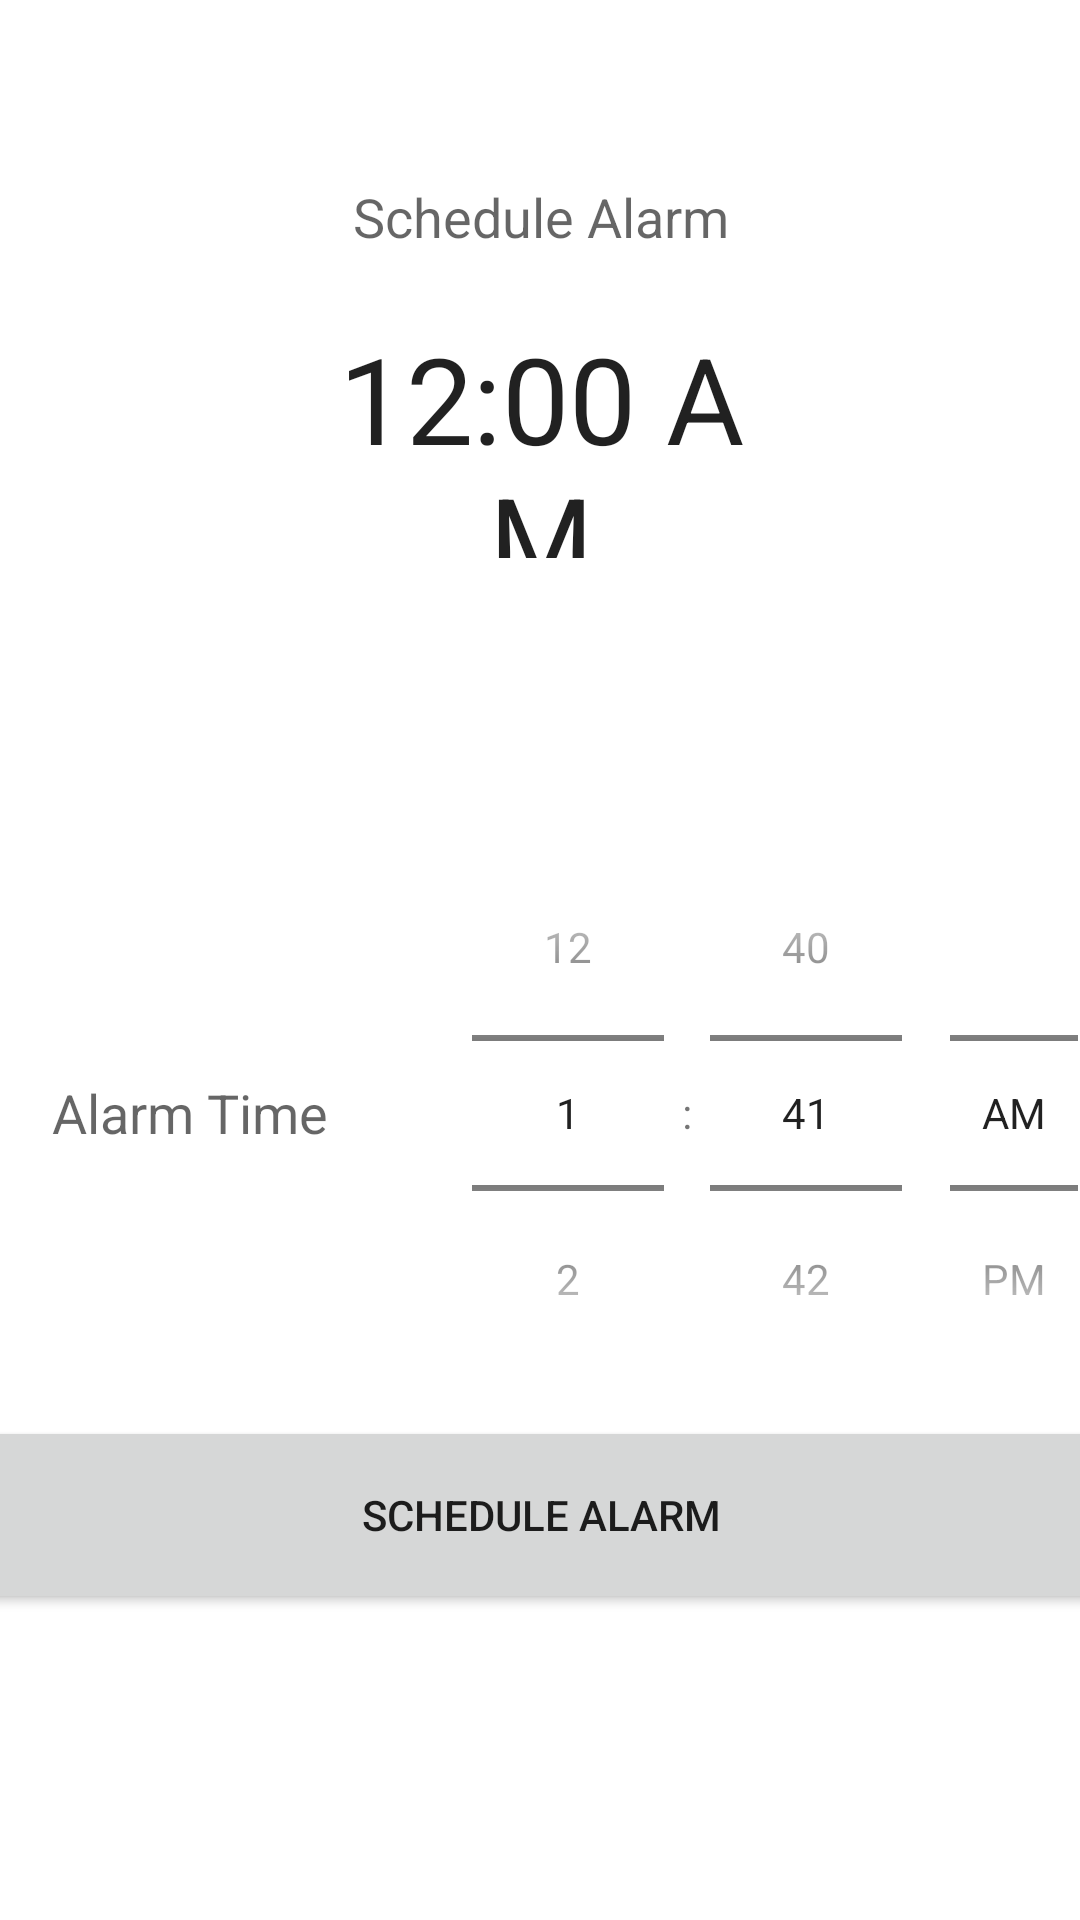

Produce the Android XML layout that renders to this screen, including the resource entries it uses.
<!-- AndroidManifest.xml: application theme Theme.PAIMASApp -->
<!-- res/layout/alarm_frag.xml -->
<?xml version="1.0" encoding="utf-8"?>
<androidx.constraintlayout.widget.ConstraintLayout
    xmlns:android="http://schemas.android.com/apk/res/android"
    xmlns:app="http://schemas.android.com/apk/res-auto"
    xmlns:tools="http://schemas.android.com/tools"
    android:layout_width="match_parent"
    android:layout_height="match_parent">

    <LinearLayout
        android:layout_width="390dp"
        android:layout_height="552dp"
        android:orientation="vertical"
        app:layout_constraintBottom_toBottomOf="parent"
        app:layout_constraintEnd_toEndOf="parent"
        app:layout_constraintStart_toStartOf="parent"
        app:layout_constraintTop_toTopOf="parent">

        <TextView

            android:layout_width="match_parent"
            android:layout_height="30dp"
            android:layout_marginTop="16dp"
            android:text="Schedule Alarm"
            android:textAlignment="center"
            android:textAppearance="@style/TextAppearance.AppCompat.Medium"
            app:layout_constraintTop_toTopOf="parent"
            tools:layout_editor_absoluteX="-11dp" />

        <TextClock
            android:id="@+id/textClock"
            android:layout_width="150dp"
            android:layout_height="80dp"
            android:layout_gravity="center"
            android:layout_margin="16dp"
            android:layout_marginBottom="56dp"
            android:gravity="center"
            android:textSize="40sp"
            app:layout_constraintBottom_toTopOf="@+id/fragment_createalarm_timePickerLayout"
            app:layout_constraintEnd_toEndOf="parent"
            app:layout_constraintHorizontal_bias="0.498"
            app:layout_constraintStart_toStartOf="parent"
            app:layout_constraintTop_toBottomOf="@+id/fragment_createalarm_scheduleAlarmHeading" />

        <LinearLayout
            android:id="@+id/fragment_createalarm_timePickerLayout"
            android:layout_width="match_parent"
            android:layout_height="198dp"
            android:layout_marginTop="70dp"
            android:layout_marginBottom="2dp"
            android:orientation="horizontal"
            tools:layout_editor_absoluteX="0dp">


            <TextView
                android:layout_width="0dp"
                android:layout_height="wrap_content"
                android:layout_gravity="center"
                android:layout_weight="0.4"
                android:text="Alarm Time"
                android:textAlignment="center"
                android:textAppearance="@style/TextAppearance.AppCompat.Medium" />

            <TimePicker
                android:id="@+id/timePicker"
                android:layout_width="0dp"
                android:layout_height="wrap_content"
                android:layout_weight="0.6"
                android:timePickerMode="spinner" />
        </LinearLayout>

        <Button
            android:id="@+id/SheduleButton"
            android:layout_width="423dp"
            android:layout_height="66dp"
            android:layout_gravity="center"
            android:layout_marginBottom="104dp"
            android:text="Schedule Alarm"
            app:layout_constraintBottom_toBottomOf="parent"
            app:layout_constraintEnd_toEndOf="parent" />

    </LinearLayout>

</androidx.constraintlayout.widget.ConstraintLayout>
<!-- resources referenced by this layout -->
<resources>
  <style name="Theme.PAIMASApp" parent="Theme.MaterialComponents.DayNight.DarkActionBar">
          
          <item name="colorPrimary">@color/Primary</item>
          <item name="colorPrimaryVariant">@color/Secondary</item>
          <item name="colorOnPrimary">@color/Accent</item>
          
          <item name="colorSecondary">@color/Accent</item>
          <item name="colorSecondaryVariant">@color/Accent</item>
          <item name="colorOnSecondary">@color/black</item>
          
          <item name="android:statusBarColor" tools:targetApi="l">?attr/colorPrimaryVariant</item>
          
      </style>
  <color name="Primary">#FFDA0037</color>
  <color name="Secondary">#FF444444</color>
  <color name="Accent">#FFDA0037</color>
  <color name="black">#FF000000</color>
</resources>
